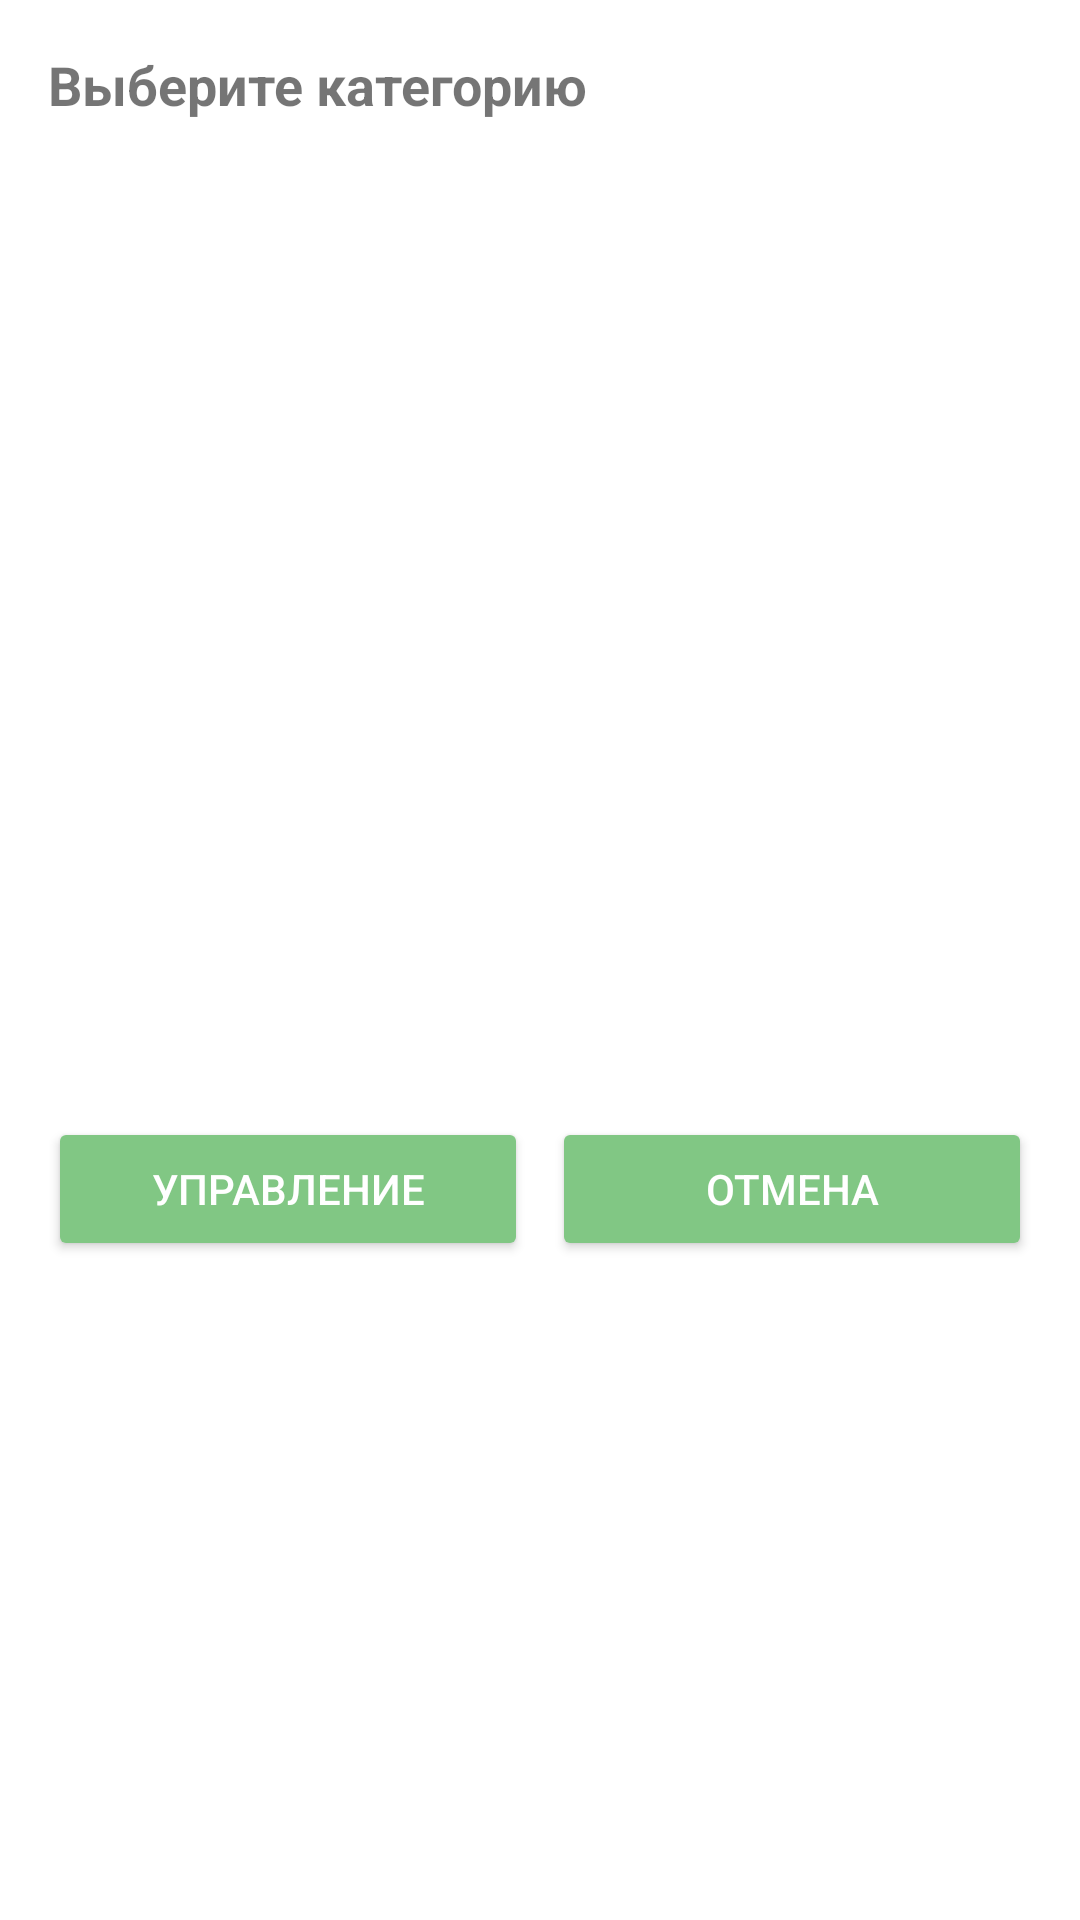

The Android layout XML behind this screen, and the referenced resources:
<!-- AndroidManifest.xml: application theme AppTheme_Green -->
<!-- res/layout/dialog_category_selector.xml -->
<?xml version="1.0" encoding="utf-8"?>
<LinearLayout xmlns:android="http://schemas.android.com/apk/res/android"
    xmlns:app="http://schemas.android.com/apk/res-auto"
    android:layout_width="match_parent"
    android:layout_height="wrap_content"
    android:orientation="vertical"
    android:padding="16dp">

    <TextView
        android:id="@+id/tvTitle"
        android:layout_width="match_parent"
        android:layout_height="wrap_content"
        android:text="@string/select_category"
        android:textSize="18sp"
        android:textStyle="bold"
        android:layout_marginBottom="16dp" />

    <androidx.recyclerview.widget.RecyclerView
        android:id="@+id/rvCategories"
        android:layout_width="match_parent"
        android:layout_height="300dp"
        android:scrollbars="vertical" />

    <LinearLayout
        android:layout_width="match_parent"
        android:layout_height="wrap_content"
        android:orientation="horizontal"
        android:layout_marginTop="16dp">

        <Button
            android:id="@+id/btnManageCategories"
            android:layout_width="0dp"
            android:layout_height="wrap_content"
            android:layout_weight="1"
            android:text="@string/manage_categories"
            android:layout_marginEnd="8dp"
            android:backgroundTint="?attr/button_background"
            android:textColor="?attr/button_textColor" />

        <Button
            android:id="@+id/btnCancel"
            android:layout_width="0dp"
            android:layout_height="wrap_content"
            android:layout_weight="1"
            android:text="@string/cancel"
            android:backgroundTint="?attr/button_background"
            android:textColor="?attr/button_textColor" />

    </LinearLayout>

</LinearLayout>
<!-- resources referenced by this layout -->
<resources>
  <string name="cancel">Отмена</string>
  <string name="manage_categories">Управление</string>
  <string name="select_category">Выберите категорию</string>
  <style name="AppTheme_Green" parent="Theme.MaterialComponents.Light.NoActionBar">
          <item name="colorPrimary">@color/green_primary</item>
          <item name="colorPrimaryVariant">@color/green_primary_variant</item>
          <item name="colorOnPrimary">@color/white</item>
          <item name="colorSecondary">@color/green_secondary</item>
          <item name="android:statusBarColor">@color/green_primary_variant</item>
          <item name="android:windowBackground">@color/white</item>
          <item name="alertDialogTheme">@style/AlertDialogTheme_Base</item>
          
          <item name="toolbar_textColor">@color/green_toolbar_text</item>
          <item name="editText_textColor">#000000</item>
          <item name="button_textColor">@color/white</item>
          <item name="button_background">@color/green_secondary</item>
          <item name="dialog_textColor">@color/green_primary</item>
          <item name="dialog_textAppearance">@style/TextAppearance.AppCompat.Body1</item>
          <item name="dialog_background">@color/white</item>
          <item name="background_nightTheme">@color/white</item>
          <item name="text_primary_color">#000000</item>
  
          <item name="primary_nightTheme">@color/green_primary</item>
          <item name="accent_nightTheme">@color/green_secondary</item>
  
          <item name="foneBackground">#A9EB71</item>
  
          
          <item name="menu_item_textColor">@color/green_menu_item_text</item>
          <item name="popup_menu_background">@color/green_popup_background</item>
          <item name="popup_menu_divider">@color/green_popup_divider</item>
  
          
          <item name="toolbarBackground">@color/green_toolbar_background</item>
          
          <item name="actionBarPopupTheme">@style/ThemeOverlay.MaterialComponents.Dark</item>
          
          <item name="toolbarStyle">@style/Widget.App.Toolbar</item>
      </style>
  <color name="green_primary">#4CAF50</color>
  <color name="green_primary_variant">#388E3C</color>
  <color name="white">#FFFFFF</color>
  <color name="green_secondary">#81C784</color>
  <style name="AlertDialogTheme_Base" parent="Theme.MaterialComponents.Light.Dialog.Alert">
          <item name="colorPrimary">@color/green_primary</item>
          <item name="colorAccent">@color/green_secondary</item>
          <item name="android:background">?attr/dialog_background</item>
          <item name="android:textColor">?attr/dialog_textColor</item>
          <item name="android:textAppearance">?attr/dialog_textAppearance</item>
          <item name="buttonBarPositiveButtonStyle">@style/Widget.App.DialogButton</item>
          <item name="buttonBarNegativeButtonStyle">@style/Widget.App.DialogButton</item>
      </style>
  <color name="green_toolbar_text">@color/white</color>
  <color name="green_menu_item_text">@color/black</color>
  <color name="green_popup_background">#FFFFFF</color>
  <color name="green_popup_divider">#DDDDDD</color>
  <color name="green_toolbar_background">@color/green_primary</color>
  <style name="Widget.App.Toolbar" parent="Widget.MaterialComponents.Toolbar">
          <item name="android:background">?attr/toolbarBackground</item>
          <item name="titleTextColor">?attr/toolbar_textColor</item>
          <item name="android:theme">@style/ThemeOverlay.MaterialComponents.Dark.ActionBar</item>
      </style>
  <style name="Widget.App.DialogButton" parent="Widget.MaterialComponents.Button.TextButton">
          <item name="android:textColor">@color/green_secondary</item>
      </style>
  <color name="black">#000000</color>
</resources>
